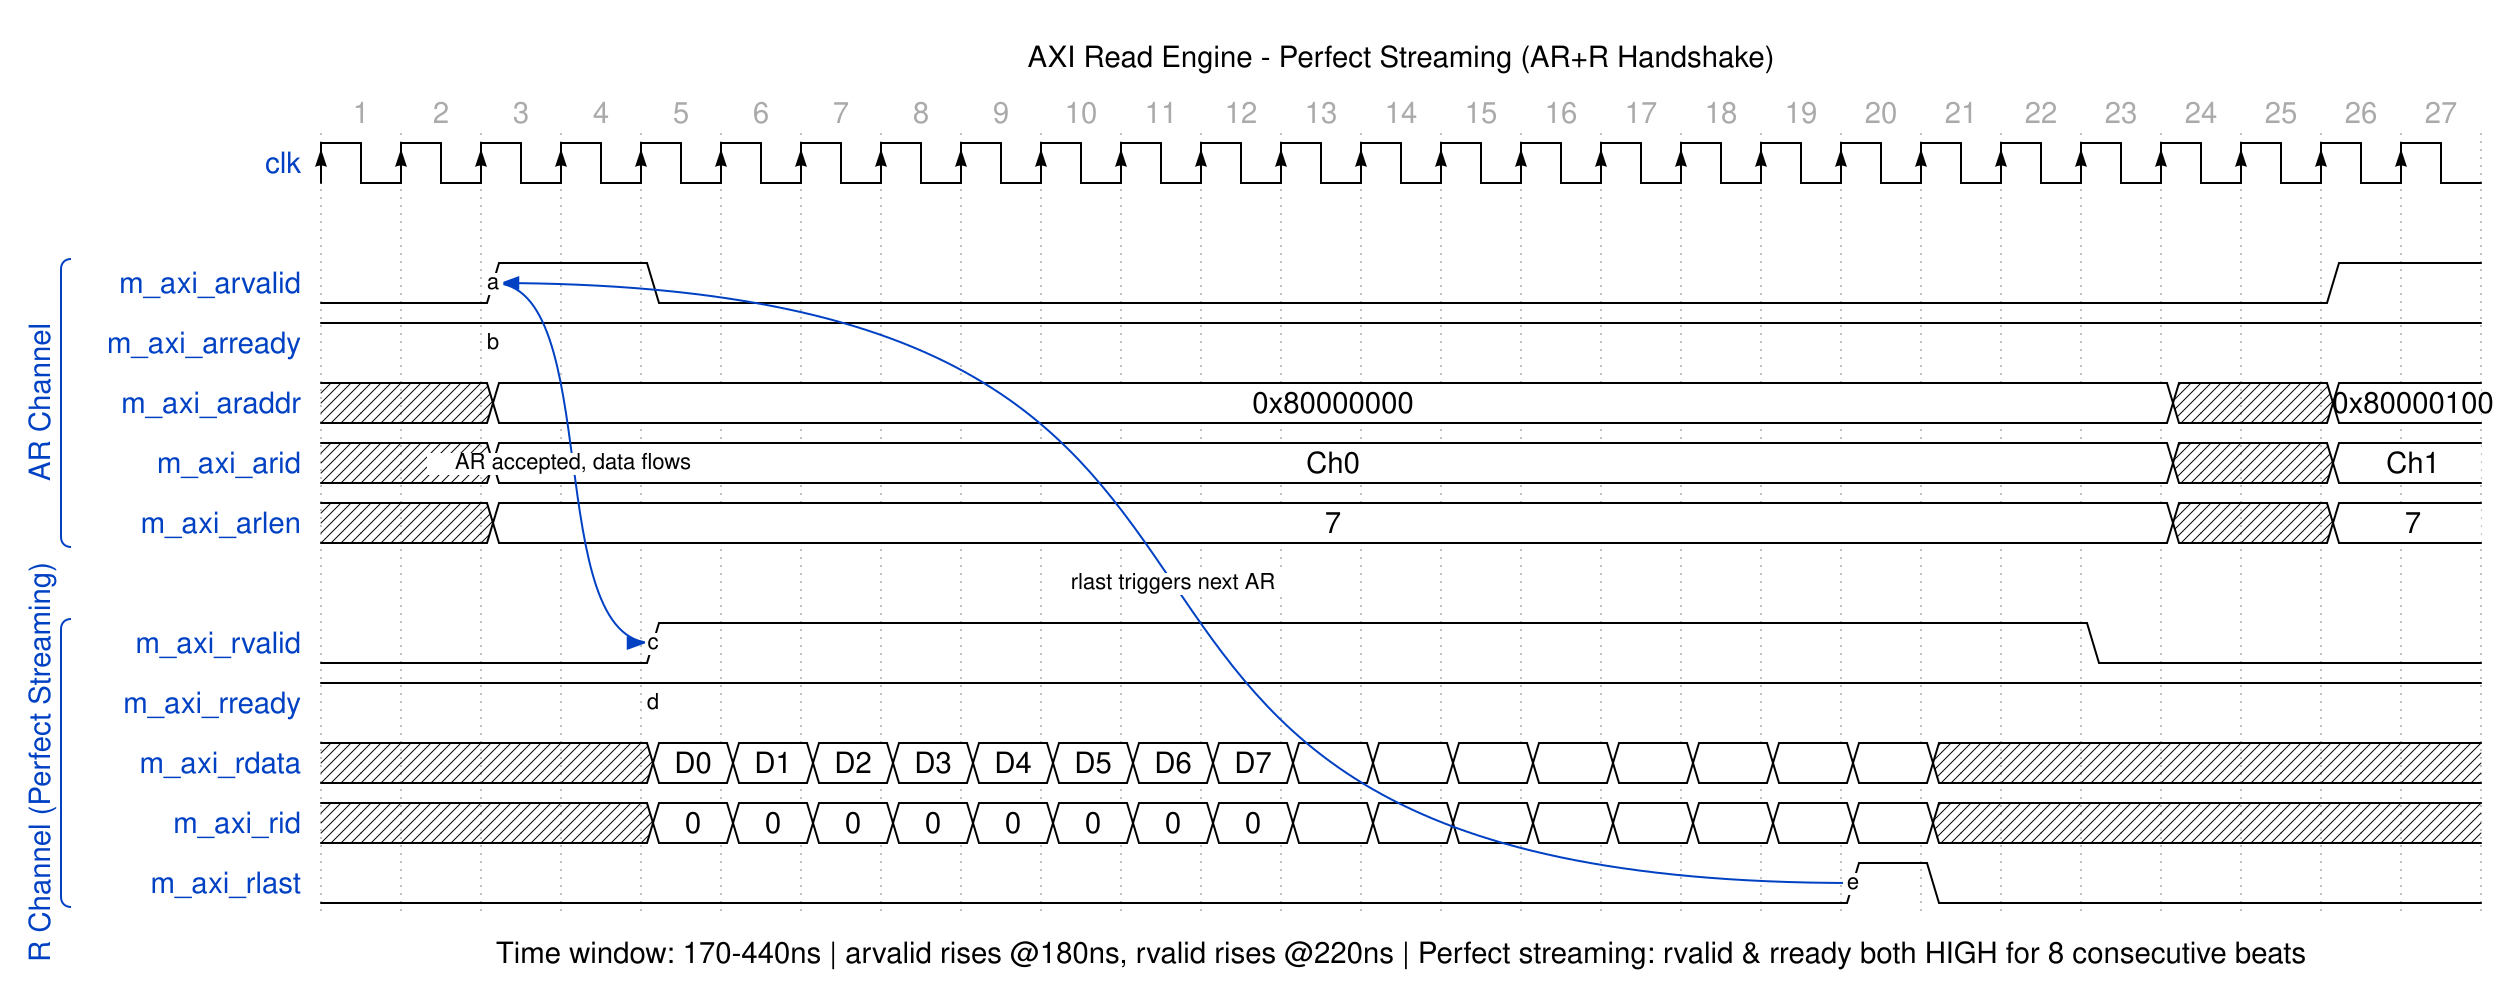

Reproduce this timing diagram as a WaveDrom spec.

{
    "head": {
        "text": "AXI Read Engine - Perfect Streaming (AR+R Handshake)",
        "tock": 1
    },
    "signal": [
        {
            "name": "clk",
            "wave": "P..........................",
            "period": 1.0
        },
        {},
        ["AR Channel",
            {
                "name": "m_axi_arvalid",
                "wave": "0.1.0....................1.",
                "node": "..a"
            },
            {
                "name": "m_axi_arready",
                "wave": "1..........................",
                "node": "..b"
            },
            {
                "name": "m_axi_araddr",
                "wave": "x.=....................x.=.",
                "data": ["0x80000000", "0x80000100"]
            },
            {
                "name": "m_axi_arid",
                "wave": "x.=....................x.=.",
                "data": ["Ch0", "Ch1"]
            },
            {
                "name": "m_axi_arlen",
                "wave": "x.=....................x.=.",
                "data": ["7", "7"]
            }
        ],
        {},
        ["R Channel (Perfect Streaming)",
            {
                "name": "m_axi_rvalid",
                "wave": "0...1.................0....",
                "node": "....c"
            },
            {
                "name": "m_axi_rready",
                "wave": "1..........................",
                "node": "....d"
            },
            {
                "name": "m_axi_rdata",
                "wave": "x...================x......",
                "data": ["D0", "D1", "D2", "D3", "D4", "D5", "D6", "D7"]
            },
            {
                "name": "m_axi_rid",
                "wave": "x...================x......",
                "data": ["0", "0", "0", "0", "0", "0", "0", "0"]
            },
            {
                "name": "m_axi_rlast",
                "wave": "0..................10......",
                "node": "...................e"
            }
        ]
    ],
    "edge": [
        "a~>c AR accepted, data flows",
        "e~>a rlast triggers next AR"
    ],
    "config": {
        "hscale": 1
    },
    "foot": {
        "text": "Time window: 170-440ns | arvalid rises @180ns, rvalid rises @220ns | Perfect streaming: rvalid & rready both HIGH for 8 consecutive beats"
    }
}
